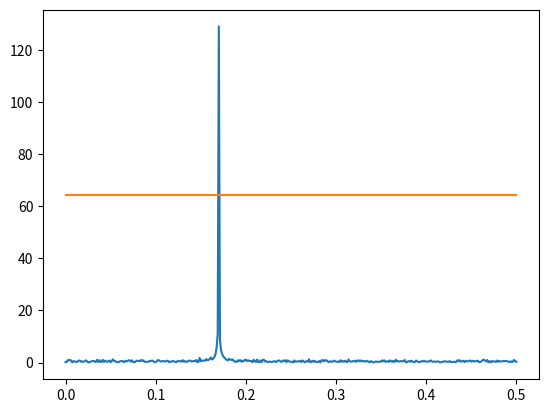

Write Python code to recreate this figure.
import matplotlib.pyplot as plt
import numpy as np
import random
from numpy.fft import rfft
from numpy.fft import rfft


nux = 0.169906324246756796829682956829568
delta = 0.010003
nuz = nux + delta


psix = 2*np.pi*0.25*nux
psiz = 2*np.pi*0.25*nuz

k1 = 10**(-7)
k2 = 10**(-5)
N = 800

Ax = 0.3342
Ay = 0.612

B = Ax/10 #level of noise

phi_y0 = 0.1213

turn = range(N)
n = np.array(turn)

x1 = Ax*np.cos(2*np.pi*nux*n)*np.exp(-k1*n**2)*np.exp(-k2*n)
px1 = -Ax*(2*np.pi*nux)*np.sin(2*np.pi*nux*n)
y1 = Ay*np.cos(2*np.pi*nuz*n + phi_y0)
py1 = -Ay*(2*np.pi*nuz)*np.sin(2*np.pi*nuz*n + phi_y0)

x2 = Ax*np.cos(2*np.pi*nux*n + psix)
px2 = -Ax*(2*np.pi*nux)*np.sin(2*np.pi*nux*n + psix)
y2 = Ay*np.cos(2*np.pi*nuz*n + phi_y0 + psiz)
py2 = -Ay*(2*np.pi*nuz)*np.sin(2*np.pi*nuz*n + phi_y0 + psiz)

x_n = list()
for elem in x1:
    x_n.append(elem + B*random.uniform(-1,1))

T =  int(1/nux) +1

x_p = abs(np.array(x_n))
cos = np.cos(2*np.pi*nux*n)
A = (1/N)*np.dot(cos,x1)
#print(A)
#print(Ax/A)
#print(np.mean(abs(cos)))

x_mean = list()
x_exp = list()
n_mean = list()
for elem in range(1, int(N/T)-1):
    x_mean.append(np.mean(x_p[elem*T:(elem+1)*T]))
    x_exp.append(max(x_p[elem*T:(elem+1)*T]))
    n_mean.append(elem*T)


y = abs(rfft(x_n))
Q = np.linspace(0,0.5, len(y))

print(np.pi/N)

#print(len(Q))
#print(len(y))
#print(len(rfft(x1)))

'''
plt.figure()

#plt.scatter(n_mean, x_mean)
#plt.plot(n_mean, T*np.array(x_mean))
plt.plot(x_n, color = 'b')
plt.plot(n_mean, x_exp, color = 'r')

plt.figure()

nn = np.array(n_mean)
plt.scatter(n_mean, x_exp - Ax*np.exp(-k1*nn**2)*np.exp(-k2*nn), color = 'b')

plt.figure()
plt.plot(Q,abs(y))
'''

plt.figure()

plt.plot(Q,y)
plt.plot([0.,0.5],[max(y)/2.,max(y)/2.])




plt.show()
